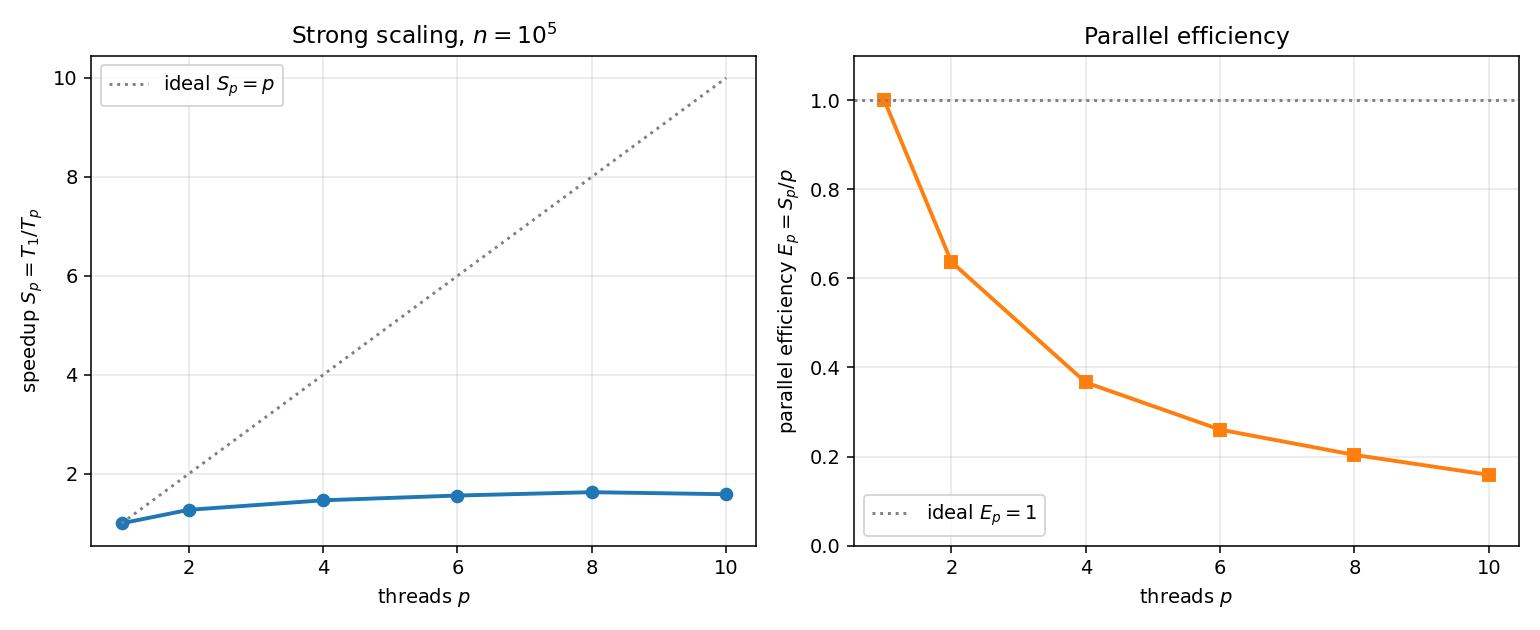

The file beside this chart, header and first rows:
seed, algo, threads, n, m, mst_edges, rounds, total_weight, wall_ms
42, boruvka_omp, 1, 100000, 2305464, 99999, 6, 2608, 73.07
43, boruvka_omp, 1, 100000, 2302077, 99999, 7, 2609, 77.27
44, boruvka_omp, 1, 100000, 2303513, 99999, 7, 2611, 82.07
45, boruvka_omp, 1, 100000, 2303420, 99999, 6, 2616, 72.99
46, boruvka_omp, 1, 100000, 2304449, 99999, 7, 2609, 80.87
42, boruvka_omp, 2, 100000, 2305464, 99999, 6, 2608, 57.4
43, boruvka_omp, 2, 100000, 2302077, 99999, 7, 2609, 60.68
44, boruvka_omp, 2, 100000, 2303513, 99999, 7, 2611, 61.91
45, boruvka_omp, 2, 100000, 2303420, 99999, 6, 2616, 58.52
46, boruvka_omp, 2, 100000, 2304449, 99999, 7, 2609, 67.63
42, boruvka_omp, 4, 100000, 2305464, 99999, 6, 2608, 54.46
43, boruvka_omp, 4, 100000, 2302077, 99999, 7, 2609, 50.68
44, boruvka_omp, 4, 100000, 2303513, 99999, 7, 2611, 51.07
45, boruvka_omp, 4, 100000, 2303420, 99999, 6, 2616, 53.02
46, boruvka_omp, 4, 100000, 2304449, 99999, 7, 2609, 52.74
42, boruvka_omp, 6, 100000, 2305464, 99999, 6, 2608, 47.95
43, boruvka_omp, 6, 100000, 2302077, 99999, 7, 2609, 51.43
44, boruvka_omp, 6, 100000, 2303513, 99999, 7, 2611, 49.47
45, boruvka_omp, 6, 100000, 2303420, 99999, 6, 2616, 47.35
46, boruvka_omp, 6, 100000, 2304449, 99999, 7, 2609, 49.93
42, boruvka_omp, 8, 100000, 2305464, 99999, 6, 2608, 48.26
43, boruvka_omp, 8, 100000, 2302077, 99999, 7, 2609, 46.78
44, boruvka_omp, 8, 100000, 2303513, 99999, 7, 2611, 47.42
45, boruvka_omp, 8, 100000, 2303420, 99999, 6, 2616, 47.13
46, boruvka_omp, 8, 100000, 2304449, 99999, 7, 2609, 48.01
42, boruvka_omp, 10, 100000, 2305464, 99999, 6, 2608, 48.24
43, boruvka_omp, 10, 100000, 2302077, 99999, 7, 2609, 48.65
44, boruvka_omp, 10, 100000, 2303513, 99999, 7, 2611, 49.66
45, boruvka_omp, 10, 100000, 2303420, 99999, 6, 2616, 52.48
46, boruvka_omp, 10, 100000, 2304449, 99999, 7, 2609, 47.87
